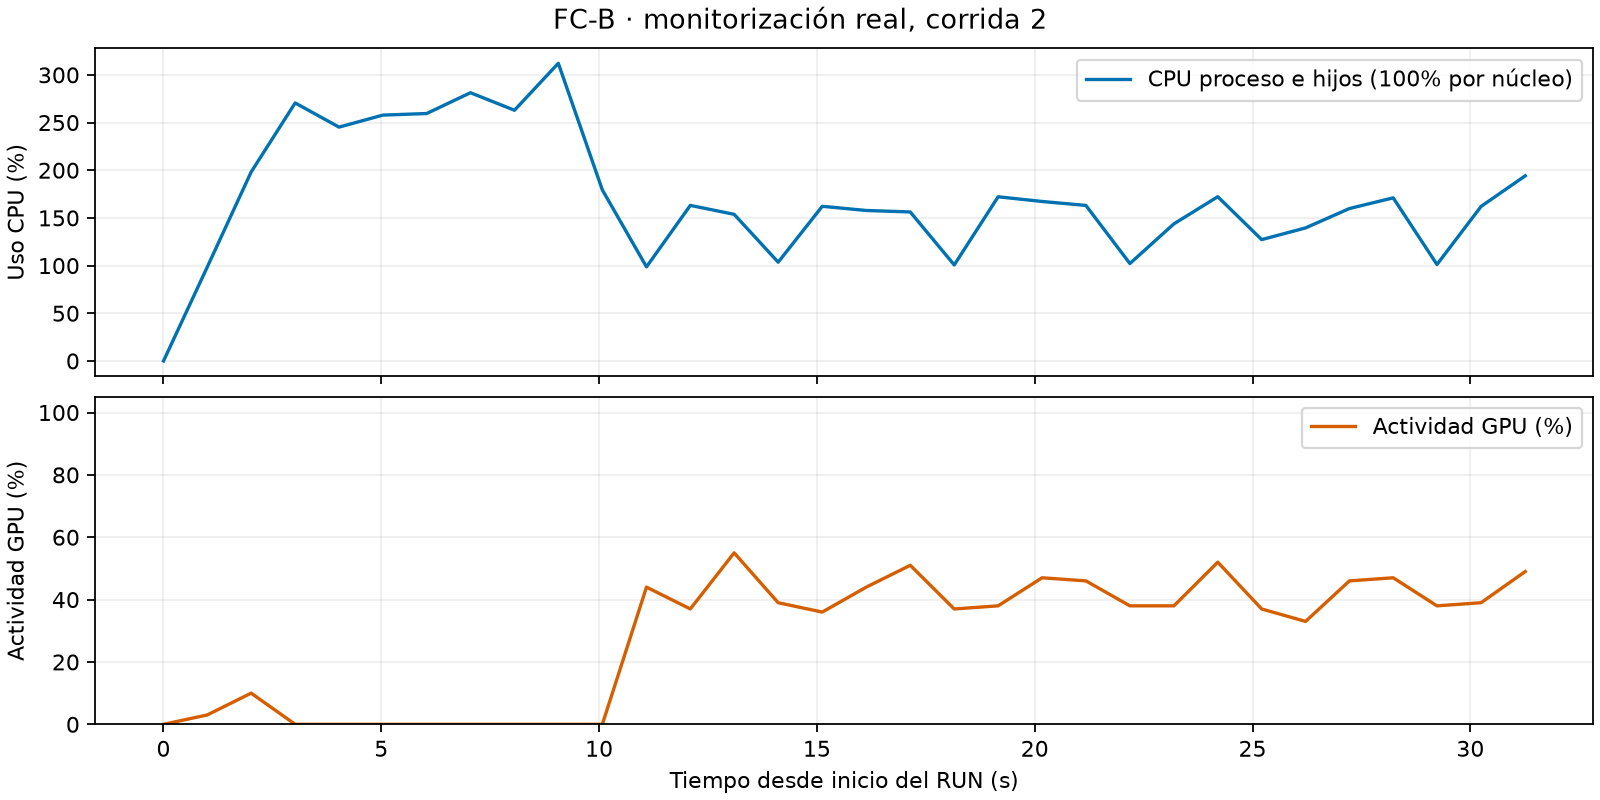

Values plotted in this chart, from the file beside it:
utc, transcurrido_s, fase, modelo, epoca, cpu_procesos_pct, rss_bytes, gpu_util_pct, gpu_mem_util_pct, gpu_mem_used_mib, gpu_temperatura_c, cpu_logico_00_pct, cpu_logico_01_pct, cpu_logico_02_pct, cpu_logico_03_pct, cpu_logico_04_pct, cpu_logico_05_pct, cpu_logico_06_pct, cpu_logico_07_pct, cpu_logico_08_pct, cpu_logico_09_pct, cpu_logico_10_pct, cpu_logico_11_pct
2026-11-18T13:48:05.942156+00:00, 0.001829, inicializacion, FC-B, , 0.0, 1223036928, 0.0, 0.0, 57.0, 60.0, 20.0, 0.0, 80.0, 0.0, 40.0, 0.0, 40.0, 20.0, 0.0, 0.0, 20.0, 0.0
2026-11-18T13:48:06.931392+00:00, 1.003, inicializacion, FC-B, , 98.27, 1354342400, 3.0, 1.0, 187.0, 59.0, 13.6, 3.2, 80.0, 9.5, 1.6, 9.5, 4.7, 1.6, 4.7, 1.6, 3.1, 3.2
2026-11-18T13:48:07.941823+00:00, 2.013, preparacion_cpu, FC-B, , 198.1, 1406218240, 10.0, 4.0, 187.0, 58.0, 39.4, 1.5, 46.9, 3.1, 44.6, 7.7, 29.7, 4.6, 9.4, 31.8, 16.9, 18.2
2026-11-18T13:48:08.936278+00:00, 3.024, preparacion_cpu, FC-B, , 270.6, 1514233856, 0.0, 0.0, 187.0, 58.0, 52.3, 14.1, 59.4, 6.2, 44.6, 10.9, 50.0, 4.7, 33.8, 39.4, 43.9, 43.1
2026-11-18T13:48:09.944084+00:00, 4.03, preparacion_cpu, FC-B, , 245.2, 1622499328, 0.0, 0.0, 187.0, 58.0, 41.5, 4.7, 54.7, 9.4, 57.8, 4.7, 42.2, 3.1, 17.2, 33.8, 15.2, 31.2
2026-11-18T13:48:10.949716+00:00, 5.036, preparacion_cpu, FC-B, , 257.8, 1730895872, 0.0, 0.0, 187.0, 58.0, 46.3, 6.2, 50.8, 4.6, 52.2, 12.3, 47.7, 6.2, 18.5, 40.0, 15.4, 40.0
2026-11-18T13:48:11.955356+00:00, 6.042, preparacion_cpu, FC-B, , 259.5, 1838571520, 0.0, 0.0, 187.0, 58.0, 50.0, 6.2, 52.3, 6.2, 54.7, 6.2, 43.9, 1.6, 10.9, 34.4, 22.7, 28.1
2026-11-18T13:48:12.960610+00:00, 7.047, preparacion_cpu, FC-B, , 281.3, 1946116096, 0.0, 0.0, 187.0, 58.0, 56.1, 7.7, 50.0, 3.1, 52.3, 10.8, 61.5, 4.5, 18.5, 39.1, 19.4, 40.0
2026-11-18T13:48:13.971368+00:00, 8.058, preparacion_cpu, FC-B, , 262.9, 2052530176, 0.0, 0.0, 187.0, 58.0, 29.2, 37.5, 56.9, 4.7, 43.9, 21.9, 29.7, 28.1, 50.8, 3.1, 43.1, 7.8
2026-11-18T13:48:14.975917+00:00, 9.064, preparacion_cpu, FC-B, , 312.2, 2160439296, 0.0, 0.0, 187.0, 58.0, 51.5, 12.5, 65.2, 12.1, 58.2, 12.5, 52.2, 12.5, 58.5, 7.8, 64.6, 6.2
2026-11-18T13:48:16.001647+00:00, 10.07, entrenamiento_FC-B, FC-B, 1, 179.4, 2080645120, 0.0, 0.0, 187.0, 58.0, 37.7, 4.5, 29.9, 32.3, 32.3, 3.0, 32.3, 7.6, 18.5, 4.5, 42.4, 3.0
2026-11-18T13:48:17.000760+00:00, 11.09, entrenamiento_FC-B, FC-B, 1, 98.64, 2080645120, 44.0, 17.0, 187.0, 61.0, 24.6, 12.3, 50.8, 40.6, 23.4, 18.5, 21.9, 23.1, 13.8, 7.7, 16.2, 15.6
2026-11-18T13:48:18.022115+00:00, 12.09, entrenamiento_FC-B, FC-B, 2, 163.1, 2081185792, 37.0, 16.0, 187.0, 61.0, 25.7, 40.6, 40.9, 7.6, 30.8, 10.6, 21.5, 33.8, 16.9, 6.2, 21.2, 4.6
2026-11-18T13:48:19.026558+00:00, 13.1, entrenamiento_FC-B, FC-B, 3, 153.8, 2081185792, 55.0, 24.0, 187.0, 61.0, 38.4, 29.9, 36.9, 18.8, 18.5, 7.7, 15.4, 9.1, 19.7, 12.5, 28.8, 13.8
2026-11-18T13:48:20.040992+00:00, 14.11, validacion_cpu, FC-B, 3, 103.5, 2204663808, 39.0, 17.0, 187.0, 60.0, 33.3, 3.1, 36.9, 6.1, 4.6, 12.3, 9.2, 36.9, 6.2, 3.0, 9.2, 4.6
2026-11-18T13:48:21.052764+00:00, 15.12, entrenamiento_FC-B, FC-B, 4, 162.2, 2081243136, 36.0, 16.0, 187.0, 61.0, 36.5, 20.3, 56.9, 10.9, 14.1, 18.8, 12.3, 0.0, 6.2, 0.0, 10.8, 0.0
2026-11-18T13:48:22.060860+00:00, 16.13, entrenamiento_FC-B, FC-B, 5, 157.8, 2081247232, 44.0, 19.0, 187.0, 61.0, 44.7, 10.8, 67.7, 20.0, 21.5, 4.6, 20.0, 3.1, 15.4, 0.0, 15.4, 1.5
2026-11-18T13:48:23.070951+00:00, 17.14, entrenamiento_FC-B, FC-B, 6, 156.2, 2081247232, 51.0, 22.0, 187.0, 61.0, 42.0, 3.1, 36.9, 28.1, 29.2, 12.5, 14.1, 4.7, 21.2, 4.7, 12.5, 1.6
2026-11-18T13:48:24.080848+00:00, 18.15, validacion_cpu, FC-B, 6, 100.6, 2203291648, 37.0, 16.0, 187.0, 60.0, 25.0, 13.8, 48.4, 52.3, 6.2, 3.1, 6.2, 10.4, 7.8, 9.2, 4.6, 7.5
2026-11-18T13:48:25.089229+00:00, 19.16, entrenamiento_FC-B, FC-B, 7, 172.2, 2081247232, 38.0, 17.0, 187.0, 62.0, 36.6, 7.7, 33.8, 68.2, 16.9, 18.2, 16.9, 13.8, 33.3, 6.1, 16.9, 4.6
2026-11-18T13:48:26.096217+00:00, 20.17, entrenamiento_FC-B, FC-B, 8, 167.2, 2081275904, 47.0, 21.0, 187.0, 62.0, 41.8, 1.6, 73.4, 3.1, 29.7, 9.4, 26.6, 3.1, 14.1, 1.6, 20.3, 3.1
2026-11-18T13:48:27.102765+00:00, 21.17, entrenamiento_FC-B, FC-B, 9, 163.1, 2081275904, 46.0, 20.0, 187.0, 62.0, 52.1, 30.8, 43.9, 9.2, 28.8, 10.9, 27.7, 9.4, 21.2, 0.0, 15.4, 9.4
2026-11-18T13:48:28.114403+00:00, 22.18, validacion_cpu, FC-B, 9, 102.1, 2074980352, 38.0, 16.0, 187.0, 61.0, 35.5, 9.4, 37.5, 28.1, 17.2, 9.1, 7.8, 4.6, 6.2, 1.5, 25.0, 0.0
2026-11-18T13:48:29.123130+00:00, 23.2, entrenamiento_FC-B, FC-B, 10, 143.8, 2081308672, 38.0, 16.0, 187.0, 62.0, 40.0, 18.5, 34.8, 42.2, 15.2, 4.6, 13.8, 3.1, 16.9, 6.2, 12.3, 12.3
2026-11-18T13:48:30.128599+00:00, 24.2, entrenamiento_FC-B, FC-B, 11, 172.2, 2081308672, 52.0, 23.0, 187.0, 62.0, 45.6, 15.2, 52.3, 44.6, 58.5, 18.8, 31.2, 18.8, 30.8, 20.0, 25.0, 10.9
2026-11-18T13:48:31.140257+00:00, 25.21, validacion_cpu, FC-B, 11, 127.2, 2204729344, 37.0, 16.0, 187.0, 61.0, 66.7, 12.3, 29.2, 29.2, 33.8, 6.2, 33.3, 12.3, 23.1, 23.1, 26.2, 52.3
2026-11-18T13:48:32.129489+00:00, 26.22, entrenamiento_FC-B, FC-B, 12, 139.5, 2081308672, 33.0, 14.0, 187.0, 63.0, 45.8, 20.6, 47.6, 3.2, 12.7, 23.8, 15.9, 9.5, 17.5, 19.0, 12.7, 11.1
2026-11-18T13:48:33.150522+00:00, 27.22, entrenamiento_FC-B, FC-B, 13, 159.8, 2081304576, 46.0, 20.0, 187.0, 63.0, 38.4, 21.2, 47.0, 4.5, 18.2, 10.8, 22.7, 6.2, 25.8, 6.1, 20.9, 35.4
2026-11-18T13:48:34.157539+00:00, 28.23, entrenamiento_FC-B, FC-B, 14, 171, 2081837056, 47.0, 21.0, 187.0, 63.0, 38.9, 21.5, 48.4, 4.7, 15.6, 12.3, 20.3, 1.5, 29.7, 18.8, 31.2, 4.6
2026-11-18T13:48:35.163538+00:00, 29.23, validacion_cpu, FC-B, 14, 101.1, 2206019584, 38.0, 17.0, 187.0, 62.0, 27.1, 1.6, 21.5, 50.0, 25.0, 18.8, 15.4, 4.7, 15.2, 4.7, 6.2, 4.6
2026-11-18T13:48:36.178090+00:00, 30.25, entrenamiento_FC-B, FC-B, 15, 162, 2082803712, 39.0, 17.0, 187.0, 63.0, 30.0, 3.0, 84.4, 7.7, 18.5, 1.5, 20.6, 1.5, 12.5, 0.0, 15.6, 0.0
2026-11-18T13:48:37.189271+00:00, 31.26, evaluacion_final_cpu, FC-B, , 194.2, 2206826496, 49.0, 22.0, 187.0, 62.0, 34.3, 13.6, 50.8, 18.5, 40.9, 9.2, 30.4, 22.7, 30.8, 4.6, 30.8, 7.7
